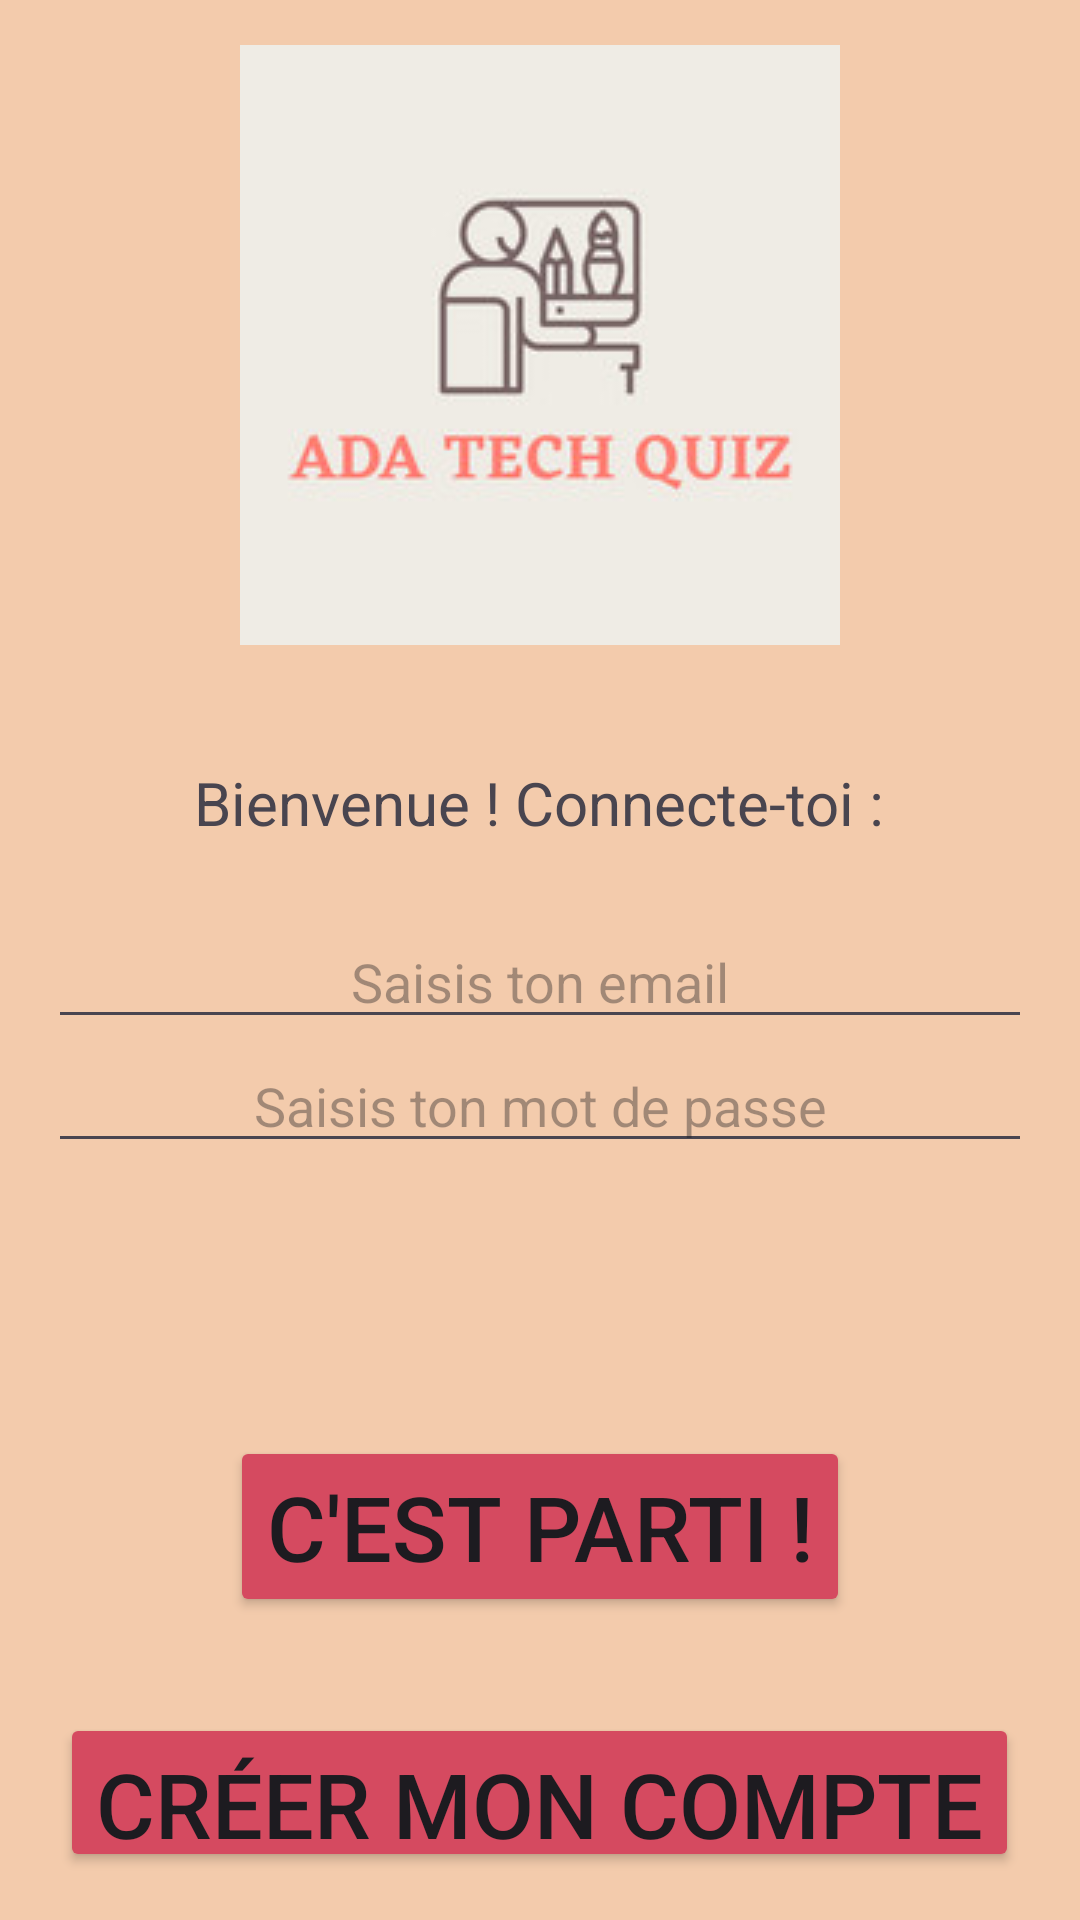

Here is an Android app screen rendered from its layout file. Give the layout XML and the strings, colors and styles it references.
<!-- AndroidManifest.xml: application theme Theme.Ada_Tech_Quizz -->
<!-- res/layout/activity_main.xml -->
<?xml version="1.0" encoding="utf-8"?>
<LinearLayout
    xmlns:android="http://schemas.android.com/apk/res/android"
    xmlns:app="http://schemas.android.com/apk/res-auto"
    xmlns:tools="http://schemas.android.com/tools"
    android:layout_width="match_parent"
    android:layout_height="match_parent"
    android:orientation="vertical"
    android:gravity="center"
    android:background="@color/beige"
    tools:context=".controller.MainActivity">

    <ImageView
        android:id="@+id/my_image_view"
        android:layout_width="wrap_content"
        android:layout_height="230dp"
        android:src="@drawable/logo" />

    <TextView
        android:id="@+id/main_textview_greeting"
        android:layout_width="wrap_content"
        android:layout_height="wrap_content"
        android:text="Bienvenue ! Connecte-toi :"
        android:textSize="20sp"
        android:layout_margin="16dp"
        android:padding="8dp"
        />

    <EditText
        android:id="@+id/main_edittext_email"
        android:layout_width="match_parent"
        android:layout_height="wrap_content"
        android:hint="Saisis ton email"
        android:textAlignment="center"
        android:layout_marginStart="16dp"
        android:layout_marginEnd="16dp"
        />

    <EditText
        android:id="@+id/main_edittext_password"
        android:inputType="textPassword"
        android:layout_width="match_parent"
        android:layout_height="wrap_content"
        android:hint="Saisis ton mot de passe"
        android:textAlignment="center"
        android:layout_marginStart="16dp"
        android:layout_marginEnd="16dp"
        />

    <TextView
        android:id="@+id/main_textview_response"
        android:layout_width="wrap_content"
        android:layout_height="wrap_content"
        android:text=""
        android:textSize="20sp"
        android:layout_margin="16dp"
        android:padding="8dp"
        />

    <Button
        android:id="@+id/main_button_play"
        android:layout_width="wrap_content"
        android:layout_height="wrap_content"
        android:text="C'est parti !"
        android:textSize="30sp"
        android:layout_gravity="center_horizontal"
        android:layout_margin="16dp"
        android:backgroundTint="@color/pink"
        android:enabled="true"
        />

    <Button
        android:id="@+id/main_button_sign_up"
        android:layout_width="wrap_content"
        android:layout_height="wrap_content"
        android:text="Créer mon compte"
        android:textSize="30sp"
        android:layout_gravity="center_horizontal"
        android:layout_margin="16dp"
        android:backgroundTint="@color/pink"
        android:enabled="true"
        />

</LinearLayout>
<!-- resources referenced by this layout -->
<resources>
  <color name="beige">#F3CBAC</color>
  <color name="pink">#D54A60</color>
  <!-- drawable logo: jpg bitmap (drawable, 6319 bytes) -->
  <style name="Theme.Ada_Tech_Quizz" parent="Base.Theme.Ada_Tech_Quizz" />
  <style name="Base.Theme.Ada_Tech_Quizz" parent="Theme.Material3.DayNight.NoActionBar">
          
          
      </style>
</resources>
